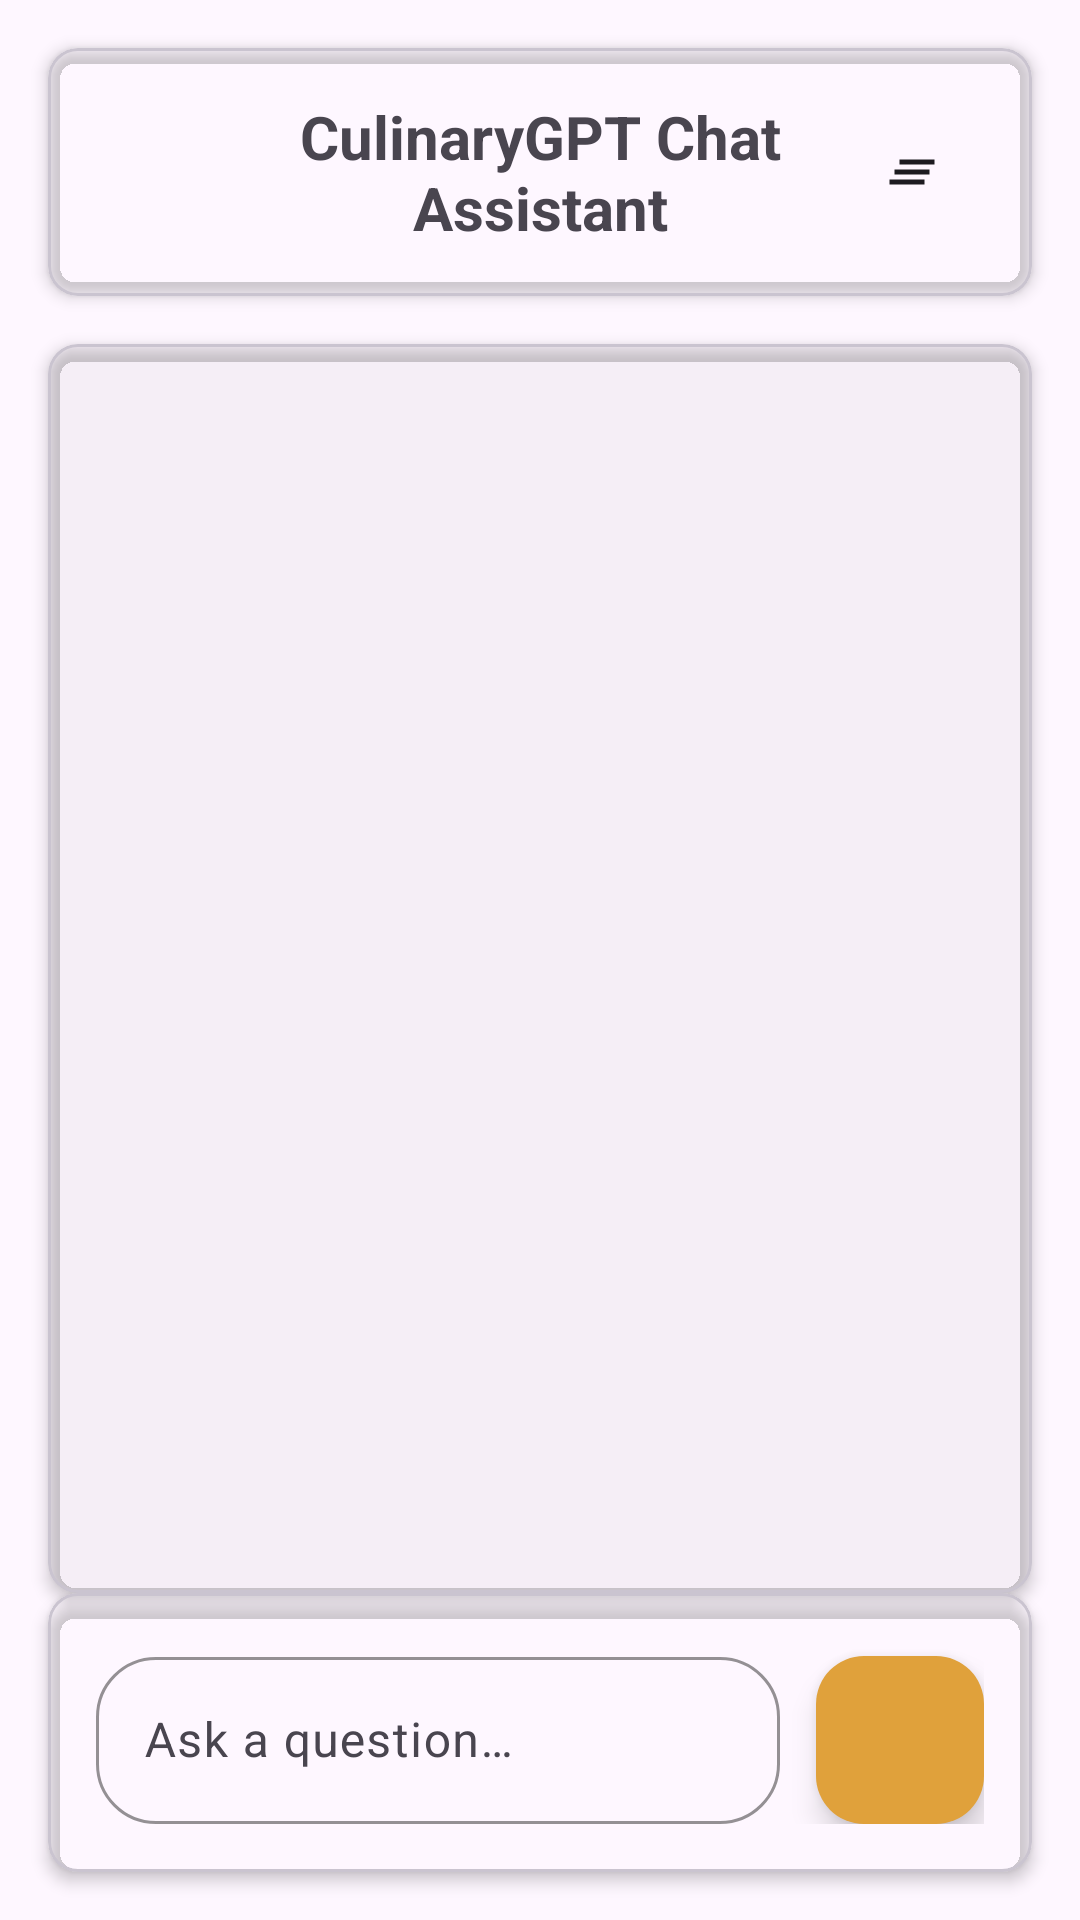

Write the Android layout XML for this screen, with the resource values it uses.
<!-- AndroidManifest.xml: application theme Theme.PROG7314ICETask3 -->
<!-- res/layout/activity_chat.xml -->
<?xml version="1.0" encoding="utf-8"?>
<androidx.constraintlayout.widget.ConstraintLayout xmlns:android="http://schemas.android.com/apk/res/android"
    xmlns:app="http://schemas.android.com/apk/res-auto"
    xmlns:tools="http://schemas.android.com/tools"
    android:id="@+id/main"
    android:layout_width="match_parent"
    android:layout_height="match_parent"
    tools:context=".chatbot.ChatActivity"
    android:fitsSystemWindows="true">

    
    <com.google.android.material.card.MaterialCardView
        android:id="@+id/cardHeader"
        android:layout_width="0dp"
        android:layout_height="wrap_content"
        android:layout_margin="16dp"
        app:cardElevation="3dp"
        app:cardCornerRadius="10dp"
        app:cardBackgroundColor="@android:color/transparent"
        app:layout_constraintTop_toTopOf="parent"
        app:layout_constraintStart_toStartOf="parent"
        app:layout_constraintEnd_toEndOf="parent">

        <LinearLayout
            android:layout_width="match_parent"
            android:layout_height="wrap_content"
            android:orientation="horizontal"
            android:padding="16dp"
            android:gravity="center_vertical">

            
            <com.google.android.material.button.MaterialButton
                android:id="@+id/btnBack"
                style="@style/Widget.Material3.Button.IconButton"
                android:layout_width="48dp"
                android:layout_height="48dp"
                android:contentDescription="@string/btn_back_cd"
                app:icon="@drawable/ic_arrow_back"
                app:iconTint="?attr/colorOnSurface" />

            
            <TextView
                android:id="@+id/tvChatTitle"
                android:layout_width="0dp"
                android:layout_height="wrap_content"
                android:layout_weight="1"
                android:layout_marginHorizontal="16dp"
                android:text="@string/tv_ai_chat_assistant"
                android:textSize="20sp"
                android:textStyle="bold"
                android:gravity="center" />

            
            <com.google.android.material.button.MaterialButton
                android:id="@+id/btnClearChat"
                style="@style/Widget.Material3.Button.IconButton"
                android:layout_width="48dp"
                android:layout_height="48dp"
                android:contentDescription="@string/btn_clear_chat_cd"
                app:icon="@drawable/ic_clear_all"
                app:iconTint="?attr/colorOnSurface" />

        </LinearLayout>
    </com.google.android.material.card.MaterialCardView>

    
    <com.google.android.material.card.MaterialCardView
        android:id="@+id/cardChatMessages"
        android:layout_width="0dp"
        android:layout_height="0dp"
        android:layout_marginHorizontal="16dp"
        android:layout_marginTop="16dp"
        app:cardElevation="3dp"
        app:cardCornerRadius="10dp"
        app:cardBackgroundColor="@android:color/transparent"
        app:layout_constraintTop_toBottomOf="@id/cardHeader"
        app:layout_constraintStart_toStartOf="parent"
        app:layout_constraintEnd_toEndOf="parent"
        app:layout_constraintBottom_toTopOf="@id/cardInput">

        <androidx.recyclerview.widget.RecyclerView
            android:id="@+id/recyclerViewChat"
            android:layout_width="match_parent"
            android:layout_height="match_parent"
            android:padding="16dp"
            android:clipToPadding="false"
            android:scrollbars="vertical"
            tools:listitem="@layout/item_chat_message" />

    </com.google.android.material.card.MaterialCardView>

    
    <com.google.android.material.card.MaterialCardView
        android:id="@+id/cardInput"
        android:layout_width="0dp"
        android:layout_height="wrap_content"
        android:layout_margin="16dp"
        app:cardElevation="3dp"
        app:cardCornerRadius="10dp"
        app:cardBackgroundColor="@android:color/transparent"
        app:layout_constraintBottom_toBottomOf="parent"
        app:layout_constraintStart_toStartOf="parent"
        app:layout_constraintEnd_toEndOf="parent">

        <LinearLayout
            android:layout_width="match_parent"
            android:layout_height="wrap_content"
            android:orientation="horizontal"
            android:padding="16dp"
            android:gravity="bottom">

            
            <com.google.android.material.textfield.TextInputLayout
                android:id="@+id/textInputLayout"
                android:layout_width="0dp"
                android:layout_height="wrap_content"
                android:layout_weight="1"
                android:layout_marginEnd="12dp"
                android:hint="@string/input_hint"
                app:boxBackgroundMode="outline"
                app:boxStrokeColor="@color/gold"
                app:boxCornerRadiusTopStart="20dp"
                app:boxCornerRadiusTopEnd="20dp"
                app:boxCornerRadiusBottomStart="20dp"
                app:boxCornerRadiusBottomEnd="20dp"
                app:hintTextColor="@color/gold">

                <com.google.android.material.textfield.TextInputEditText
                    android:id="@+id/etPrompt"
                    android:layout_width="match_parent"
                    android:layout_height="wrap_content"
                    android:imeOptions="actionSend"
                    android:inputType="textMultiLine|textCapSentences"
                    android:maxLines="4"
                    tools:ignore="VisualLintTextFieldSize,TextContrastCheck" />

            </com.google.android.material.textfield.TextInputLayout>

            
            <com.google.android.material.floatingactionbutton.FloatingActionButton
                android:id="@+id/fabSend"
                android:layout_width="wrap_content"
                android:layout_height="wrap_content"
                android:layout_gravity="bottom"
                android:contentDescription="@string/fab_send_message_cd"
                app:backgroundTint="@color/gold"
                app:srcCompat="@drawable/ic_send"
                tools:ignore="ImageContrastCheck" />

        </LinearLayout>
    </com.google.android.material.card.MaterialCardView>

</androidx.constraintlayout.widget.ConstraintLayout>
<!-- res/layout/item_chat_message.xml (included above) -->
<?xml version="1.0" encoding="utf-8"?>
<LinearLayout xmlns:android="http://schemas.android.com/apk/res/android"
    xmlns:app="http://schemas.android.com/apk/res-auto"
    xmlns:tools="http://schemas.android.com/tools"
    android:layout_width="match_parent"
    android:layout_height="wrap_content"
    android:orientation="vertical"
    android:padding="8dp">

    
    <com.google.android.material.card.MaterialCardView
        android:id="@+id/cardUserMessage"
        android:layout_width="wrap_content"
        android:layout_height="wrap_content"
        android:layout_gravity="end"
        android:layout_marginStart="48dp"
        android:layout_marginBottom="8dp"
        android:visibility="gone"
        app:cardBackgroundColor="@color/gold"
        app:cardCornerRadius="18dp"
        app:cardElevation="2dp"
        tools:visibility="visible">

        <TextView
            android:id="@+id/tvUserMessage"
            android:layout_width="wrap_content"
            android:layout_height="wrap_content"
            android:padding="12dp"
            android:textColor="@android:color/white"
            android:textSize="16sp"
            tools:text="This is a user message" />

    </com.google.android.material.card.MaterialCardView>

    
    <com.google.android.material.card.MaterialCardView
        android:id="@+id/cardAiMessage"
        android:layout_width="wrap_content"
        android:layout_height="wrap_content"
        android:layout_gravity="start"
        android:layout_marginEnd="48dp"
        android:layout_marginBottom="8dp"
        android:visibility="gone"
        app:cardBackgroundColor="?attr/colorSurfaceVariant"
        app:cardCornerRadius="18dp"
        app:cardElevation="2dp"
        tools:visibility="visible">

        <TextView
            android:id="@+id/tvAiMessage"
            android:layout_width="wrap_content"
            android:layout_height="wrap_content"
            android:padding="12dp"
            android:textColor="?attr/colorOnSurfaceVariant"
            android:textSize="16sp"
            tools:text="This is an AI response message that can be quite long and will wrap to multiple lines as needed." />

    </com.google.android.material.card.MaterialCardView>

    
    <LinearLayout
        android:id="@+id/layoutLoading"
        android:layout_width="wrap_content"
        android:layout_height="wrap_content"
        android:layout_gravity="start"
        android:layout_marginStart="24dp"
        android:layout_marginBottom="8dp"
        android:orientation="horizontal"
        android:visibility="gone">

        <ProgressBar
            android:id="@+id/progressBarLoading"
            android:layout_width="32dp"
            android:layout_height="32dp"
            android:indeterminateTint="@color/gold" />

        <TextView
            android:id="@+id/tvLoadingText"
            android:layout_width="wrap_content"
            android:layout_height="wrap_content"
            android:layout_gravity="center_vertical"
            android:layout_marginStart="12dp"
            android:text="Thinking..."
            android:textColor="@color/gold"
            android:textSize="16sp"
            tools:visibility="visible" />
    </LinearLayout>

</LinearLayout>
<!-- resources referenced by this layout -->
<resources>
  <color name="gold">#E0A13B</color>
  <!-- drawable ic_clear_all (drawable) -->
  <?xml version="1.0" encoding="utf-8"?>
  <vector xmlns:android="http://schemas.android.com/apk/res/android"
      android:width="24dp"
      android:height="24dp"
      android:viewportWidth="24"
      android:viewportHeight="24"
      android:tint="?attr/colorOnSurface">
      <path
          android:fillColor="@android:color/white"
          android:pathData="M5,13h14v-2H5V13zM3,17h14v-2H3V17zM7,7v2h14V7H7z"/>
  </vector>
  <string name="btn_back_cd">Back</string>
  <string name="btn_clear_chat_cd">Clear Chat</string>
  <string name="fab_send_message_cd">Send message</string>
  <string name="input_hint">Ask a question…</string>
  <string name="tv_ai_chat_assistant">CulinaryGPT Chat Assistant</string>
  <style name="Theme.PROG7314ICETask3" parent="Base.Theme.PROG7314ICETask3" />
  <style name="Base.Theme.PROG7314ICETask3" parent="Theme.Material3.DayNight.NoActionBar">
          
          
      </style>
</resources>
